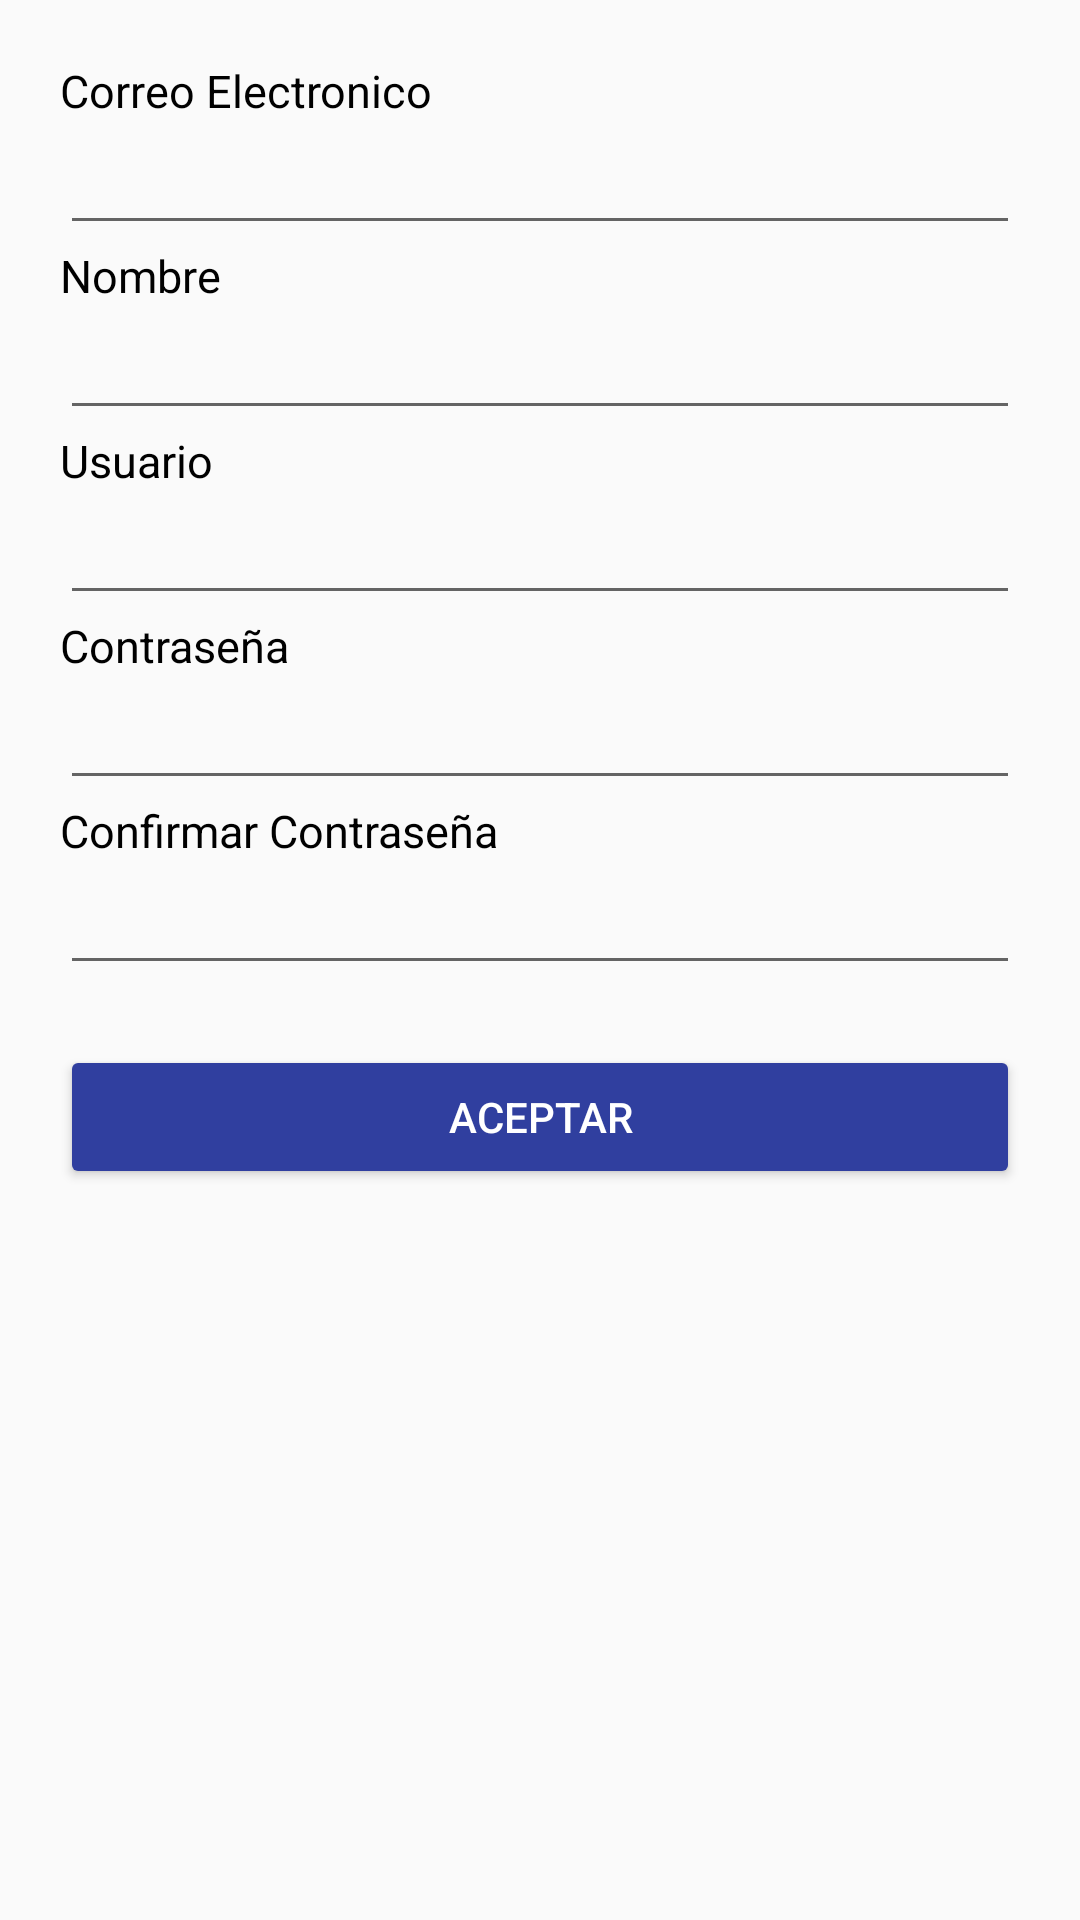

Layout XML and referenced resources for this Android screen:
<!-- AndroidManifest.xml: application theme AppTheme -->
<!-- res/layout/activity_main_registro.xml -->
<?xml version="1.0" encoding="utf-8"?>
<android.support.constraint.ConstraintLayout xmlns:android="http://schemas.android.com/apk/res/android"
    xmlns:app="http://schemas.android.com/apk/res-auto"
    xmlns:tools="http://schemas.android.com/tools"
    android:layout_width="match_parent"
    android:layout_height="match_parent"
    tools:context="com.example.telefonica_final.MainRegistro">



    <LinearLayout

        android:layout_width="match_parent"
        android:layout_height="match_parent"
        android:padding="20dp"
        android:orientation="vertical">


        <TextView
            android:textColor="@color/colorTexAccount"
            android:layout_width="wrap_content"
            android:layout_height="wrap_content"
            android:text="Correo Electronico"
            android:textSize="15dp"/>

        <EditText
            android:layout_width="match_parent"
            android:layout_height="wrap_content" />

        <TextView
            android:textColor="@color/colorTexAccount"
            android:layout_width="wrap_content"
            android:layout_height="wrap_content"
            android:text="Nombre"
            android:textSize="15dp"/>

        <EditText
            android:layout_width="match_parent"
            android:layout_height="wrap_content" />

        <TextView
            android:textColor="@color/colorTexAccount"
            android:layout_width="wrap_content"
            android:layout_height="wrap_content"
            android:text="Usuario"
            android:textSize="15dp"/>

        <EditText
            android:layout_width="match_parent"
            android:layout_height="wrap_content" />
        <TextView
            android:textColor="@color/colorTexAccount"
            android:layout_width="wrap_content"
            android:layout_height="wrap_content"
            android:text="Contraseña"
            android:textSize="15dp"/>

        <EditText
            android:layout_width="match_parent"
            android:layout_height="wrap_content" />
        <TextView
            android:textColor="@color/colorTexAccount"
            android:layout_width="wrap_content"
            android:layout_height="wrap_content"
            android:text="Confirmar Contraseña"
            android:textSize="15dp"/>

        <EditText
            android:layout_width="match_parent"
            android:layout_height="wrap_content" />
        <Button
            android:id="@+id/btn_account"
            android:layout_width="match_parent"
            android:layout_height="wrap_content"
            android:text="Aceptar"
            android:layout_marginTop="20dp"
            android:theme="@style/MyRaisedButton"/>

    </LinearLayout>

</android.support.constraint.ConstraintLayout>
<!-- resources referenced by this layout -->
<resources>
  <color name="colorTexAccount">#000000</color>
  <style name="MyRaisedButton" parent="Theme.AppCompat.Light">
          <item name="android:textColor">@color/colorText</item>
          <item name="colorControlHighlight">@color/colorPrimary</item>
          <item name="colorButtonNormal">@color/colorPrimaryDark</item>
      </style>
  <style name="AppTheme" parent="Theme.AppCompat.Light.DarkActionBar">
          
          <item name="colorPrimary">@color/colorPrimary</item>
          <item name="colorPrimaryDark">@color/colorPrimaryDark</item>
          <item name="colorAccent">@color/colorAccent</item>
      </style>
  <color name="colorText">#FFFFFF</color>
  <color name="colorPrimary">#3F51B5</color>
  <color name="colorPrimaryDark">#303F9F</color>
  <color name="colorAccent">#FF4081</color>
</resources>
